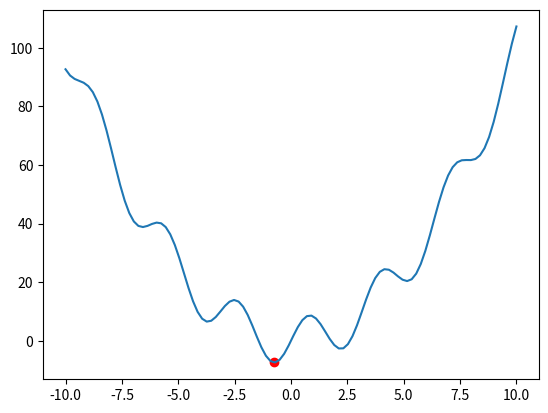

This chart was generated by the following Python code:
import numpy as np
from scipy.optimize import brent
import matplotlib.pyplot as plt


# 1. Demo1：单变量无约束优化问题(Scipy.optimize.brent)
def func(x):  # 目标函数
    fx = x ** 2 - 8 * np.sin(2 * x + np.pi)
    return fx


xmin, fval, iter, funcalls = brent(func, brack=(-5.0, 2.0), full_output=True)
x = np.linspace(-10, 10, 100)
y = func(x)
plt.plot(x, y)
plt.scatter(xmin, fval, color="red")
plt.show()
